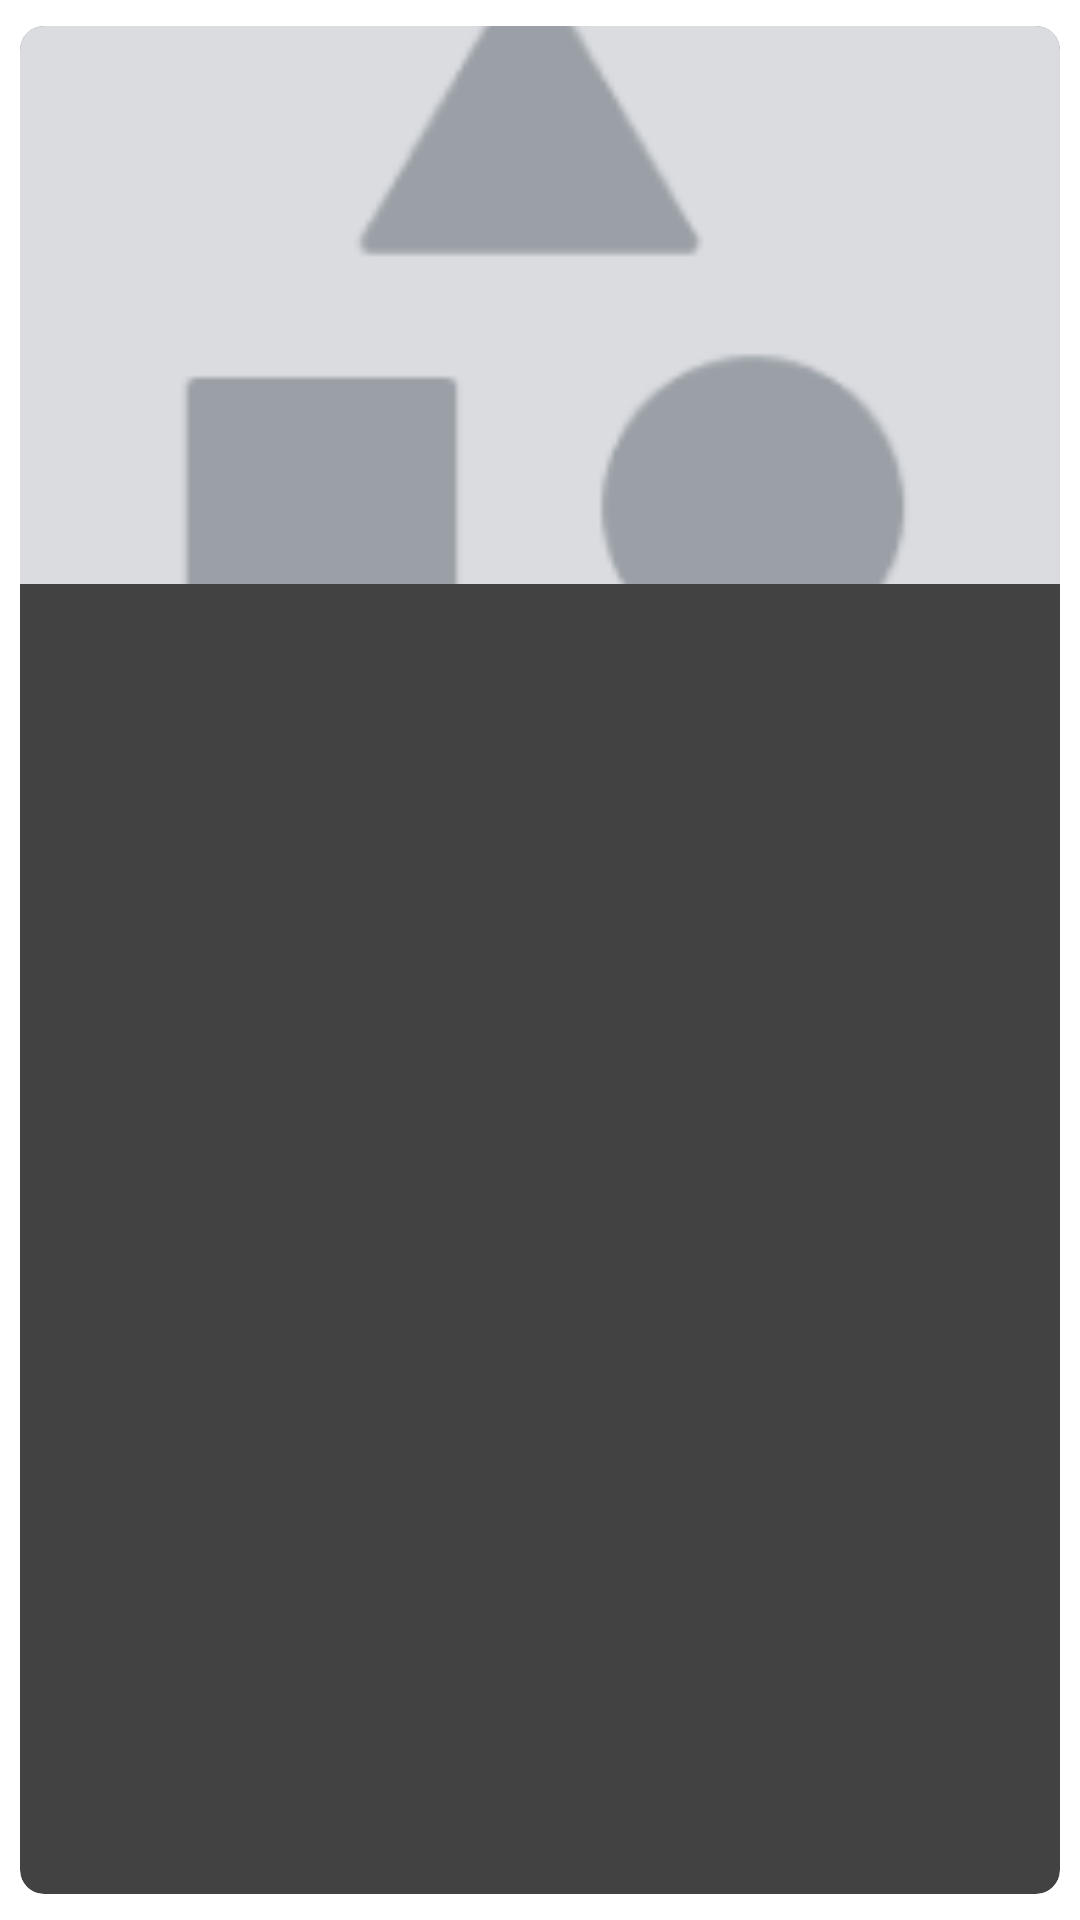

Here is an Android app screen rendered from its layout file. Give the layout XML and the strings, colors and styles it references.
<!-- AndroidManifest.xml: application theme Theme.MyApp.MySplash -->
<!-- res/layout/product_grid_layout.xml -->
<?xml version="1.0" encoding="utf-8"?>
<androidx.cardview.widget.CardView xmlns:android="http://schemas.android.com/apk/res/android"
    xmlns:app="http://schemas.android.com/apk/res-auto"
    xmlns:tools="http://schemas.android.com/tools"
    android:layout_width="match_parent"
    android:id="@+id/cardView"
    android:layout_height="wrap_content"
    app:cardCornerRadius="8dp"
    app:cardElevation="4dp"
    app:cardUseCompatPadding="true">

    <androidx.constraintlayout.widget.ConstraintLayout
        android:layout_width="match_parent"
        android:layout_height="wrap_content"
        android:paddingBottom="8dp">

        <ImageView
            android:id="@+id/iv_product_image"
            android:layout_width="match_parent"
            android:layout_height="186dp"
            android:scaleType="centerCrop"
            android:src="@drawable/product_image"
            app:layout_constraintTop_toTopOf="parent" />

        <TextView
            android:id="@+id/tv_product_name"
            android:layout_width="match_parent"
            android:layout_height="wrap_content"
            android:layout_margin="8dp"
            android:ellipsize="end"
            android:maxLines="2"
            android:textSize="12sp"
            app:layout_constraintTop_toBottomOf="@+id/iv_product_image"
            tools:text="@tools:sample/lorem/random" />

        <TextView
            android:id="@+id/tv_product_price"
            android:layout_width="match_parent"
            android:layout_height="wrap_content"
            android:layout_marginHorizontal="8dp"
            android:layout_marginTop="2dp"
            android:maxLines="1"
            app:layout_constraintTop_toBottomOf="@+id/tv_product_name"
            tools:text="Rp23.499.000" />

        <ImageView
            android:id="@+id/iv_product_store"
            android:layout_width="12dp"
            android:layout_height="12dp"
            android:layout_marginStart="8dp"
            android:src="@drawable/baseline_account_circle_24"
            app:layout_constraintBottom_toBottomOf="@+id/tv_product_store"
            app:layout_constraintStart_toStartOf="parent"
            app:layout_constraintTop_toTopOf="@+id/tv_product_store" />

        <TextView
            android:id="@+id/tv_product_store"
            android:layout_width="0dp"
            android:layout_height="wrap_content"
            android:layout_marginStart="4dp"
            android:layout_marginTop="2dp"
            android:layout_marginEnd="8dp"
            android:maxLines="1"
            android:textSize="10sp"
            app:layout_constraintEnd_toEndOf="parent"
            app:layout_constraintStart_toEndOf="@+id/iv_product_store"
            app:layout_constraintTop_toBottomOf="@id/tv_product_price"
            tools:ignore="SmallSp"
            tools:text="ProStoreComputer" />

        <ImageView
            android:id="@+id/iv_product_rating"
            android:layout_width="12dp"
            android:layout_height="12dp"
            android:layout_marginStart="8dp"
            android:src="@drawable/baseline_star_24"
            app:layout_constraintBottom_toBottomOf="@+id/tv_product_rating_and_sales"
            app:layout_constraintStart_toStartOf="parent"
            app:layout_constraintTop_toTopOf="@+id/tv_product_rating_and_sales" />

        <TextView
            android:id="@+id/tv_product_rating_and_sales"
            android:layout_width="0dp"
            android:layout_height="wrap_content"
            android:layout_marginStart="4dp"
            android:layout_marginTop="2dp"
            android:layout_marginEnd="8dp"
            android:maxLines="1"
            android:textSize="10sp"
            app:layout_constraintEnd_toEndOf="parent"
            app:layout_constraintStart_toEndOf="@+id/iv_product_rating"
            app:layout_constraintTop_toBottomOf="@id/tv_product_store"
            tools:ignore="SmallSp"
            tools:text="5.0 | Terjual 10" />

    </androidx.constraintlayout.widget.ConstraintLayout>

</androidx.cardview.widget.CardView>
<!-- resources referenced by this layout -->
<resources>
  <!-- drawable baseline_account_circle_24 (drawable) -->
  <vector xmlns:android="http://schemas.android.com/apk/res/android"
      android:width="24dp"
      android:height="24dp"
      android:tint="?attr/colorOnSurface"
      android:viewportWidth="24"
      android:viewportHeight="24">
      <path
          android:fillColor="?attr/colorOnSurface"
          android:pathData="M12,2C6.48,2 2,6.48 2,12s4.48,10 10,10s10,-4.48 10,-10S17.52,2 12,2zM12,6c1.93,0 3.5,1.57 3.5,3.5S13.93,13 12,13s-3.5,-1.57 -3.5,-3.5S10.07,6 12,6zM12,20c-2.03,0 -4.43,-0.82 -6.14,-2.88C7.55,15.8 9.68,15 12,15s4.45,0.8 6.14,2.12C16.43,19.18 14.03,20 12,20z" />
  </vector>
  <!-- drawable product_image: png bitmap (drawable, 3284 bytes) -->
  <style name="Theme.MyApp.MySplash" parent="Theme.SplashScreen">
          <item name="windowSplashScreenAnimatedIcon">@drawable/animated_logo</item>
          <item name="postSplashScreenTheme">@style/Base.Theme.Ecommerce</item>
      </style>
  <!-- drawable animated_logo (drawable) -->
  <?xml version="1.0" encoding="utf-8"?>
  <animated-vector xmlns:android="http://schemas.android.com/apk/res/android"
      android:drawable="@drawable/splashscreensvg">
  
      <target
          android:animation="@animator/logo_animator"
          android:name="animationGroup"/>
  
  </animated-vector>
  <style name="Base.Theme.Ecommerce" parent="Theme.Material3.Light.NoActionBar">
          <item name="android:windowLightStatusBar">true</item>
          <item name="android:statusBarColor">?attr/colorSurface</item>
          <item name="fontFamily">@font/poppinsregular</item>
          <item name="colorSurface">@color/md_theme_light_surface</item>
          <item name="android:windowBackground">?attr/colorSurface</item>
  
      </style>
  <color name="md_theme_light_surface">#FFFFFF</color>
</resources>
